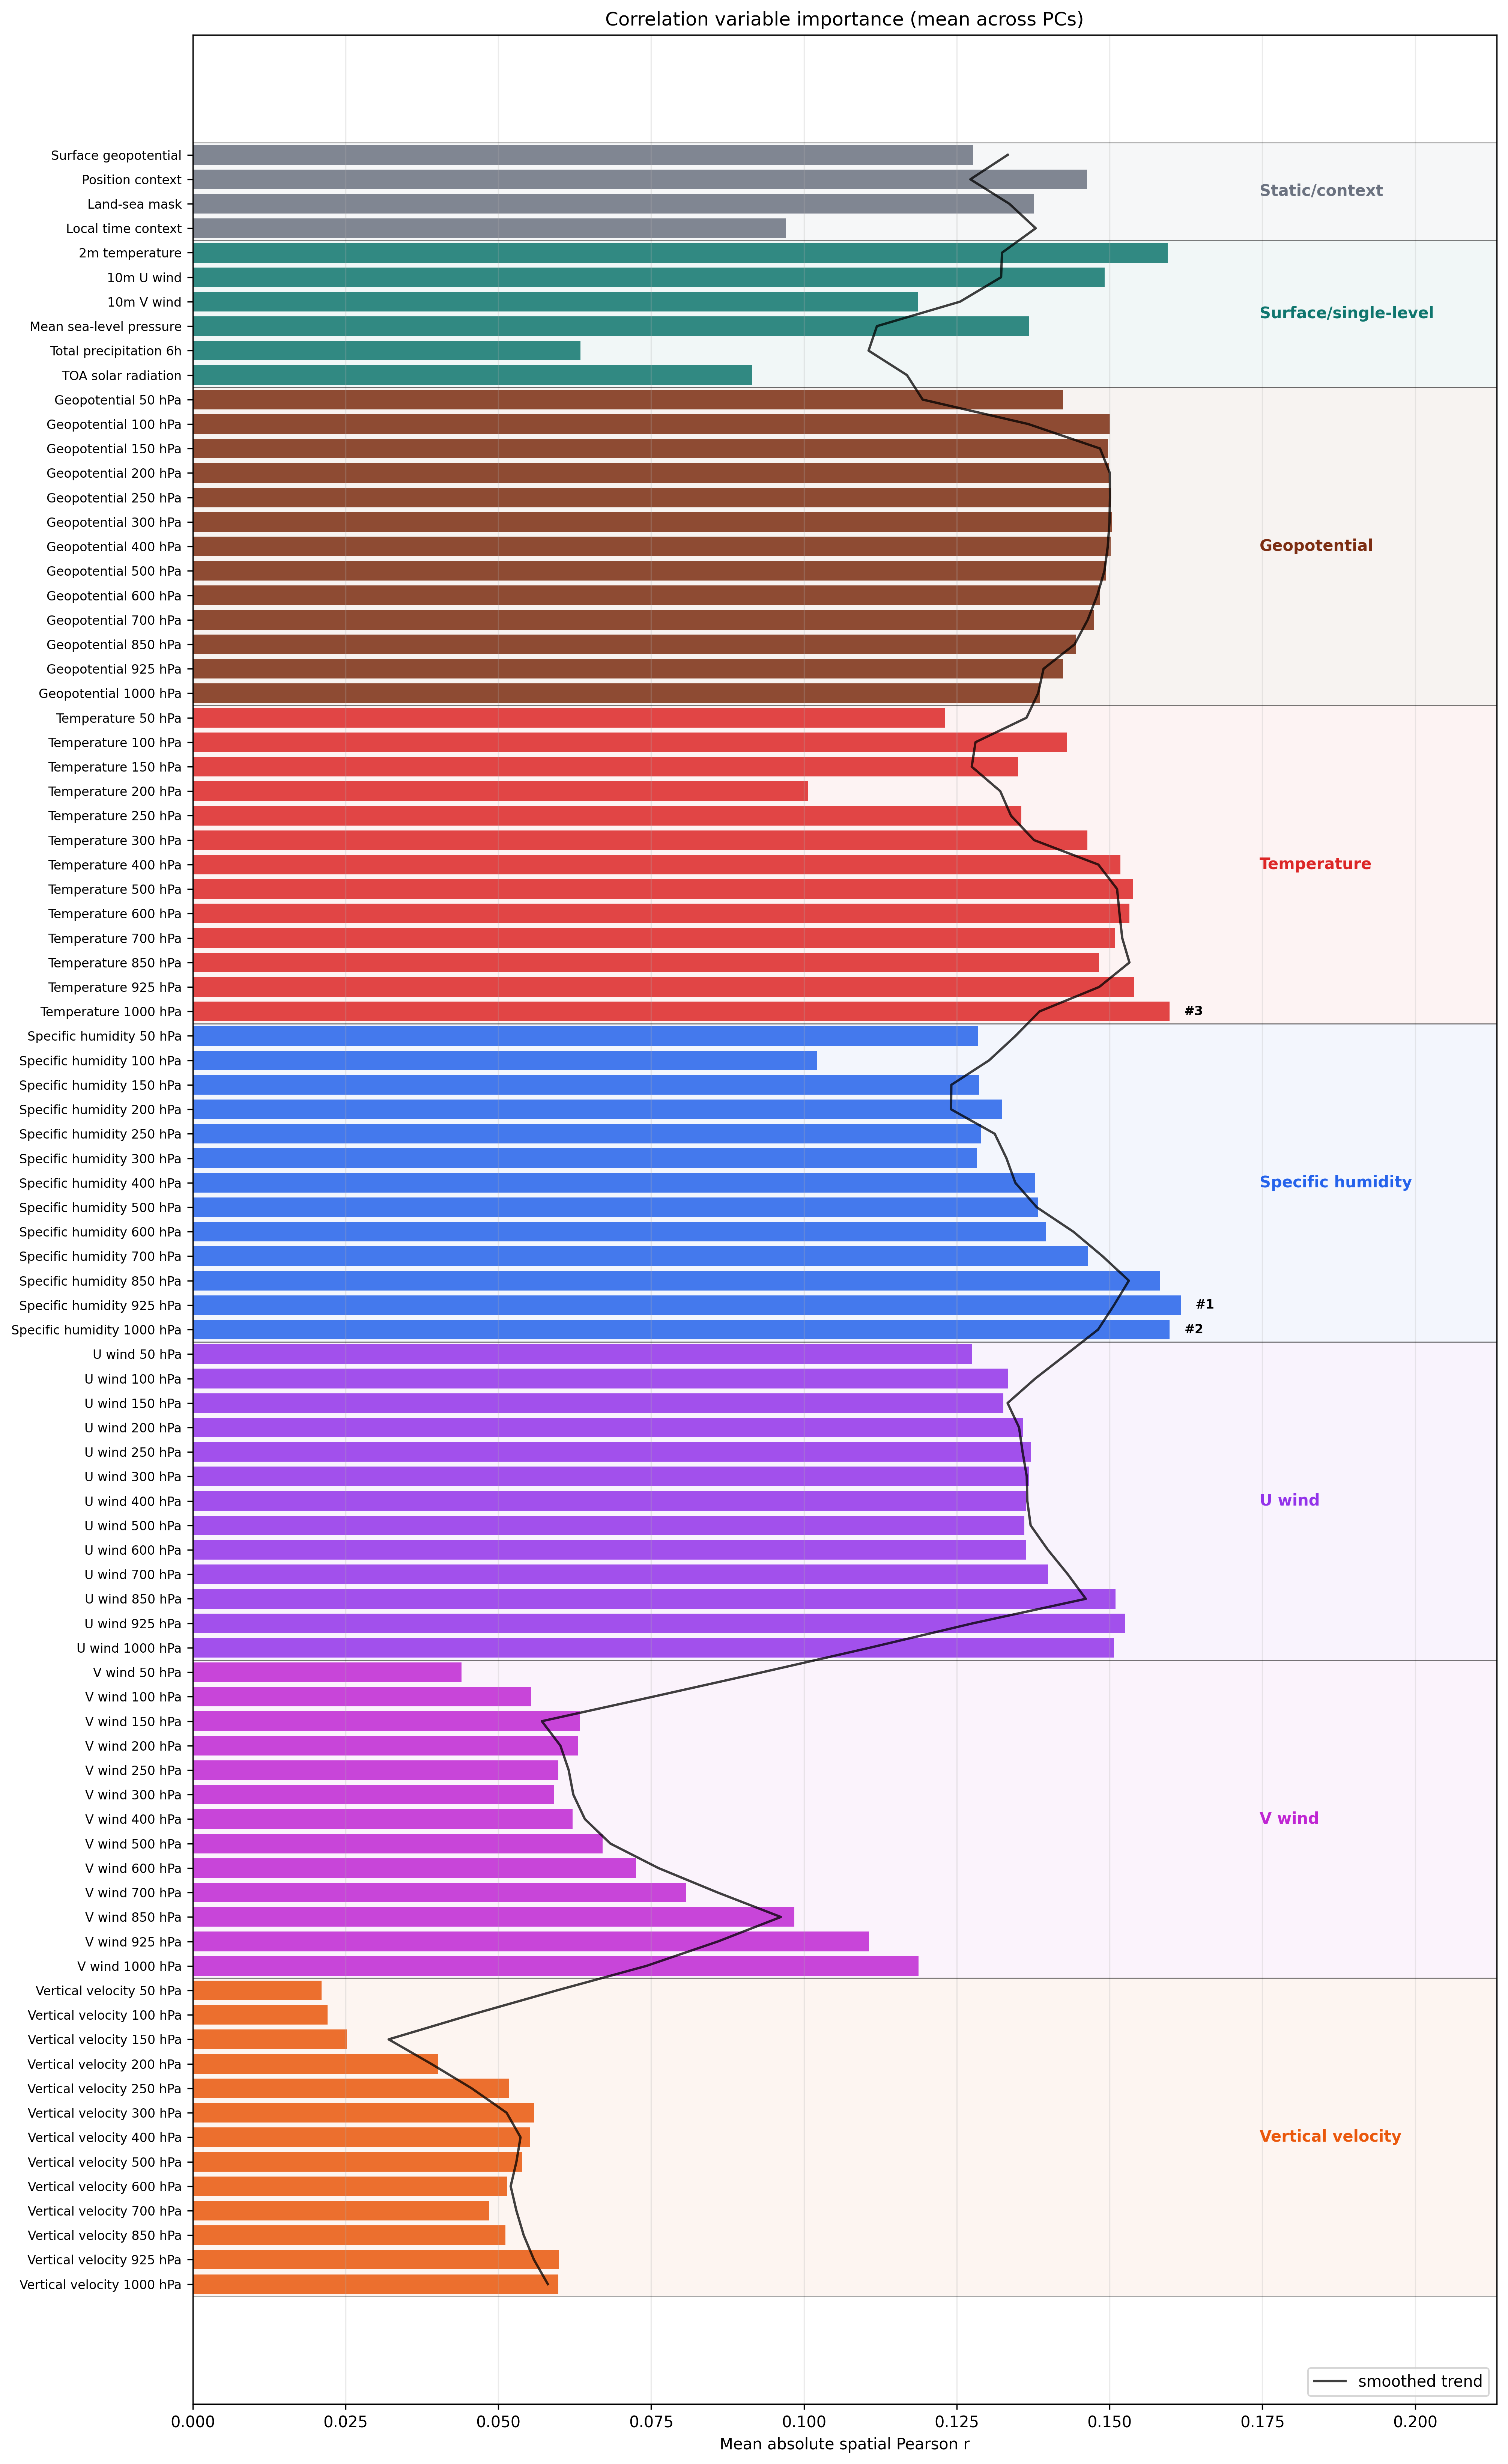

The table this chart was drawn from, first rows:
feature, label, category, score
geopotential_at_surface, Surface geopotential, Static/context, 0.1276
position_context, Position context, Static/context, 0.1463
land_sea_mask, Land-sea mask, Static/context, 0.1376
local_time_context, Local time context, Static/context, 0.09702
2m_temperature, 2m temperature, Surface/single-level, 0.1595
10m_u_component_of_wind, 10m U wind, Surface/single-level, 0.1492
10m_v_component_of_wind, 10m V wind, Surface/single-level, 0.1187
mean_sea_level_pressure, Mean sea-level pressure, Surface/single-level, 0.1369
total_precipitation_6hr, Total precipitation 6h, Surface/single-level, 0.06343
toa_incident_solar_radiation, TOA solar radiation, Surface/single-level, 0.09149
geopotential_lev08, Geopotential 50 hPa, Geopotential, 0.1424
geopotential_lev10, Geopotential 100 hPa, Geopotential, 0.1501
geopotential_lev12, Geopotential 150 hPa, Geopotential, 0.1497
geopotential_lev14, Geopotential 200 hPa, Geopotential, 0.1498
geopotential_lev16, Geopotential 250 hPa, Geopotential, 0.1502
geopotential_lev17, Geopotential 300 hPa, Geopotential, 0.1504
geopotential_lev19, Geopotential 400 hPa, Geopotential, 0.1502
geopotential_lev21, Geopotential 500 hPa, Geopotential, 0.1494
geopotential_lev23, Geopotential 600 hPa, Geopotential, 0.1484
geopotential_lev25, Geopotential 700 hPa, Geopotential, 0.1475
geopotential_lev30, Geopotential 850 hPa, Geopotential, 0.1445
geopotential_lev33, Geopotential 925 hPa, Geopotential, 0.1424
geopotential_lev36, Geopotential 1000 hPa, Geopotential, 0.1387
temperature_lev08, Temperature 50 hPa, Temperature, 0.123
temperature_lev10, Temperature 100 hPa, Temperature, 0.143
temperature_lev12, Temperature 150 hPa, Temperature, 0.135
temperature_lev14, Temperature 200 hPa, Temperature, 0.1006
temperature_lev16, Temperature 250 hPa, Temperature, 0.1356
temperature_lev17, Temperature 300 hPa, Temperature, 0.1463
temperature_lev19, Temperature 400 hPa, Temperature, 0.1518
temperature_lev21, Temperature 500 hPa, Temperature, 0.1539
temperature_lev23, Temperature 600 hPa, Temperature, 0.1532
temperature_lev25, Temperature 700 hPa, Temperature, 0.1509
temperature_lev30, Temperature 850 hPa, Temperature, 0.1483
temperature_lev33, Temperature 925 hPa, Temperature, 0.154
temperature_lev36, Temperature 1000 hPa, Temperature, 0.1598
specific_humidity_lev08, Specific humidity 50 hPa, Specific humidity, 0.1285
specific_humidity_lev10, Specific humidity 100 hPa, Specific humidity, 0.1021
specific_humidity_lev12, Specific humidity 150 hPa, Specific humidity, 0.1286
specific_humidity_lev14, Specific humidity 200 hPa, Specific humidity, 0.1324
specific_humidity_lev16, Specific humidity 250 hPa, Specific humidity, 0.1289
specific_humidity_lev17, Specific humidity 300 hPa, Specific humidity, 0.1283
specific_humidity_lev19, Specific humidity 400 hPa, Specific humidity, 0.1378
specific_humidity_lev21, Specific humidity 500 hPa, Specific humidity, 0.1382
specific_humidity_lev23, Specific humidity 600 hPa, Specific humidity, 0.1396
specific_humidity_lev25, Specific humidity 700 hPa, Specific humidity, 0.1464
specific_humidity_lev30, Specific humidity 850 hPa, Specific humidity, 0.1583
specific_humidity_lev33, Specific humidity 925 hPa, Specific humidity, 0.1616
specific_humidity_lev36, Specific humidity 1000 hPa, Specific humidity, 0.1598
u_component_of_wind_lev08, U wind 50 hPa, U wind, 0.1275
u_component_of_wind_lev10, U wind 100 hPa, U wind, 0.1334
u_component_of_wind_lev12, U wind 150 hPa, U wind, 0.1326
u_component_of_wind_lev14, U wind 200 hPa, U wind, 0.1359
u_component_of_wind_lev16, U wind 250 hPa, U wind, 0.1372
u_component_of_wind_lev17, U wind 300 hPa, U wind, 0.1369
u_component_of_wind_lev19, U wind 400 hPa, U wind, 0.1363
u_component_of_wind_lev21, U wind 500 hPa, U wind, 0.1361
u_component_of_wind_lev23, U wind 600 hPa, U wind, 0.1363
u_component_of_wind_lev25, U wind 700 hPa, U wind, 0.1399
u_component_of_wind_lev30, U wind 850 hPa, U wind, 0.151
... 28 more rows
